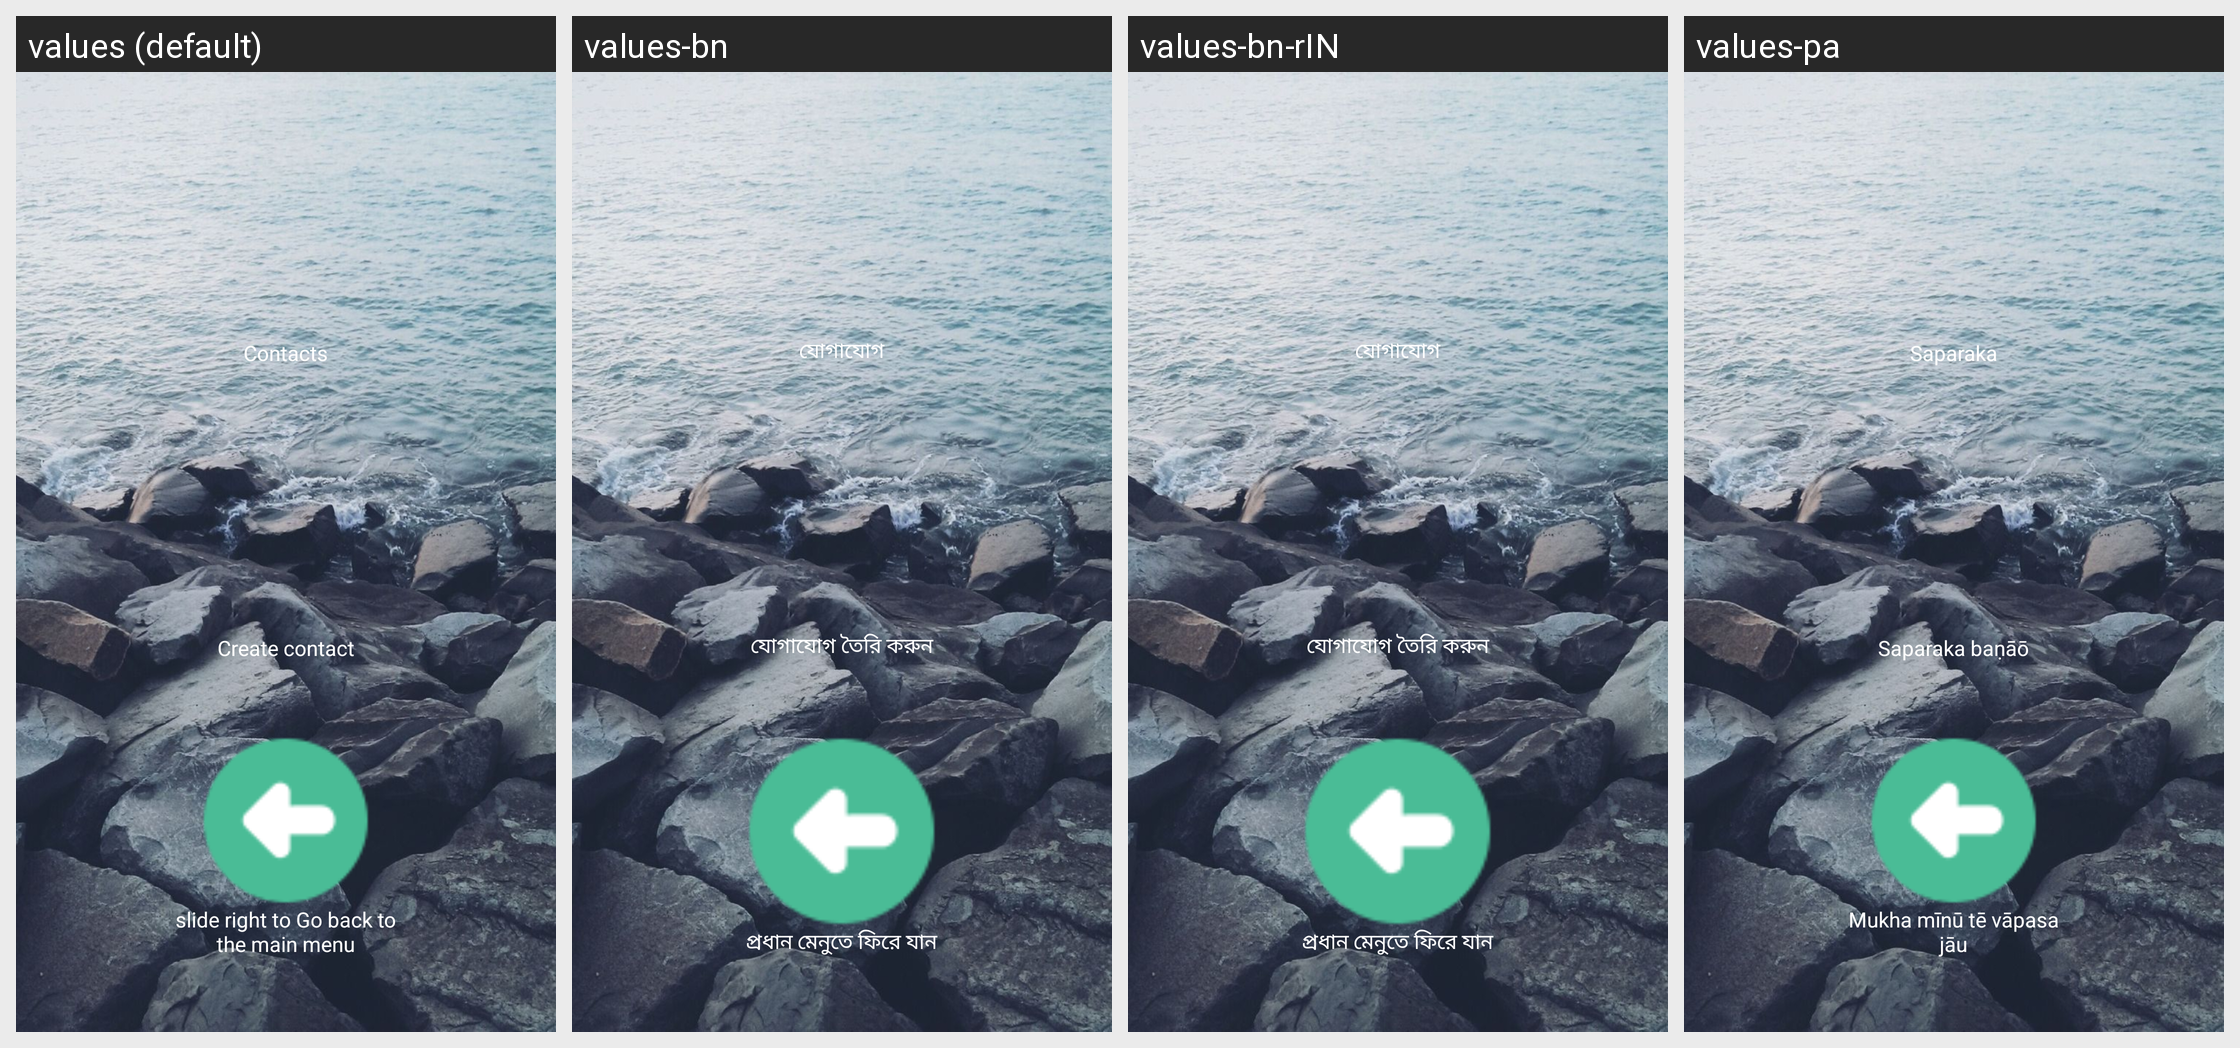

This grid shows one Android layout under several languages. Give, for every string resource on the screen, its name, the default text and each shown locale's text.
Android screen res/layout/contacts.xml rendered under 4 locales, left to right: values (default), values-bn, values-bn-rIN, values-pa. Device: Nexus 5 (rendered at 1080×1920; each locale shown at half size, 540×960, under a caption strip naming it); theme AppTheme.
Other locales in the repository, not shown: values-de, values-en-rIN, values-es, values-fr, values-hi, values-hi-rIN, values-id, values-it, values-pt, values-ru.
Strings drawn on this screen, with the default value and each locale's value (text and hints the layout hard-codes, and strings that could not be matched under every locale, appear in the picture but are not listed):

layoutContactsList
  values: Contacts
  values-bn: যোগাযোগ
  values-bn-rIN: যোগাযোগ
  values-pa: Saparaka

layoutContactsCreate
  values: Create contact
  values-bn: যোগাযোগ তৈরি করুন
  values-bn-rIN: যোগাযোগ তৈরি করুন
  values-pa: Saparaka baṇāō

backToMainMenu
  values: slide right to Go back to the main menu
  values-bn: প্রধান মেনুতে ফিরে যান
  values-bn-rIN: প্রধান মেনুতে ফিরে যান
  values-pa: Mukha mīnū tē vāpasa jāu
